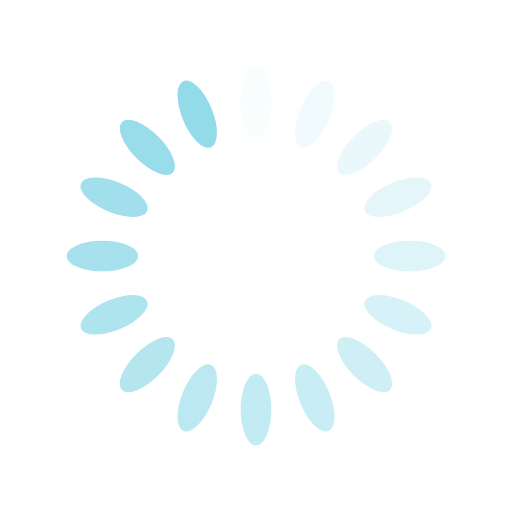
t = 0.00 s
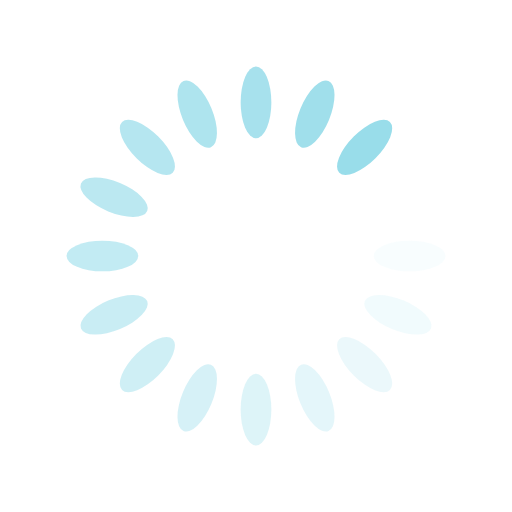
t = 0.25 s
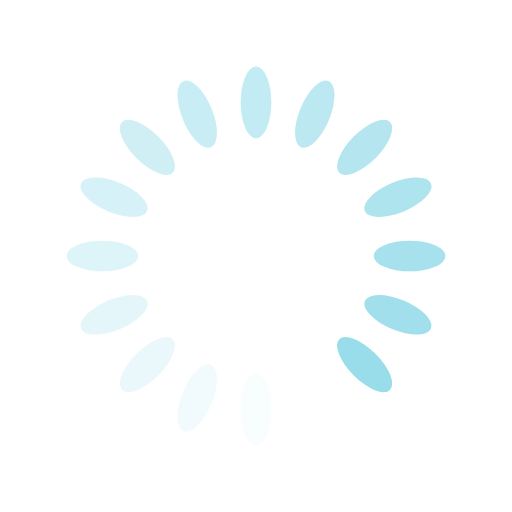
t = 0.49 s
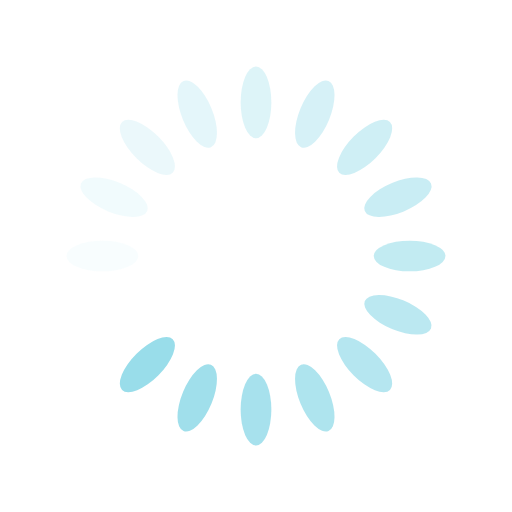
t = 0.74 s

The animated SVG that drew these frames (rendered in a browser with its animation timeline set to each time). Animation: 16 SMIL elements (animate=16); one cycle of 0.98 s, repeats indefinitely.

<?xml version="1.0" encoding="utf-8"?>
<svg xmlns="http://www.w3.org/2000/svg" xmlns:xlink="http://www.w3.org/1999/xlink" style="margin: auto; background: none; display: block; shape-rendering: auto;" width="200px" height="200px" viewBox="0 0 100 100" preserveAspectRatio="xMidYMid">
<g transform="rotate(0 50 50)">
  <rect x="47" y="13" rx="3" ry="7" width="6" height="14" fill="#93dbe9">
    <animate attributeName="opacity" values="1;0" keyTimes="0;1" dur="0.9803921568627451s" begin="-0.9191176470588235s" repeatCount="indefinite"></animate>
  </rect>
</g><g transform="rotate(22.5 50 50)">
  <rect x="47" y="13" rx="3" ry="7" width="6" height="14" fill="#93dbe9">
    <animate attributeName="opacity" values="1;0" keyTimes="0;1" dur="0.9803921568627451s" begin="-0.8578431372549019s" repeatCount="indefinite"></animate>
  </rect>
</g><g transform="rotate(45 50 50)">
  <rect x="47" y="13" rx="3" ry="7" width="6" height="14" fill="#93dbe9">
    <animate attributeName="opacity" values="1;0" keyTimes="0;1" dur="0.9803921568627451s" begin="-0.7965686274509803s" repeatCount="indefinite"></animate>
  </rect>
</g><g transform="rotate(67.5 50 50)">
  <rect x="47" y="13" rx="3" ry="7" width="6" height="14" fill="#93dbe9">
    <animate attributeName="opacity" values="1;0" keyTimes="0;1" dur="0.9803921568627451s" begin="-0.7352941176470588s" repeatCount="indefinite"></animate>
  </rect>
</g><g transform="rotate(90 50 50)">
  <rect x="47" y="13" rx="3" ry="7" width="6" height="14" fill="#93dbe9">
    <animate attributeName="opacity" values="1;0" keyTimes="0;1" dur="0.9803921568627451s" begin="-0.6740196078431372s" repeatCount="indefinite"></animate>
  </rect>
</g><g transform="rotate(112.5 50 50)">
  <rect x="47" y="13" rx="3" ry="7" width="6" height="14" fill="#93dbe9">
    <animate attributeName="opacity" values="1;0" keyTimes="0;1" dur="0.9803921568627451s" begin="-0.6127450980392157s" repeatCount="indefinite"></animate>
  </rect>
</g><g transform="rotate(135 50 50)">
  <rect x="47" y="13" rx="3" ry="7" width="6" height="14" fill="#93dbe9">
    <animate attributeName="opacity" values="1;0" keyTimes="0;1" dur="0.9803921568627451s" begin="-0.5514705882352942s" repeatCount="indefinite"></animate>
  </rect>
</g><g transform="rotate(157.5 50 50)">
  <rect x="47" y="13" rx="3" ry="7" width="6" height="14" fill="#93dbe9">
    <animate attributeName="opacity" values="1;0" keyTimes="0;1" dur="0.9803921568627451s" begin="-0.49019607843137253s" repeatCount="indefinite"></animate>
  </rect>
</g><g transform="rotate(180 50 50)">
  <rect x="47" y="13" rx="3" ry="7" width="6" height="14" fill="#93dbe9">
    <animate attributeName="opacity" values="1;0" keyTimes="0;1" dur="0.9803921568627451s" begin="-0.42892156862745096s" repeatCount="indefinite"></animate>
  </rect>
</g><g transform="rotate(202.5 50 50)">
  <rect x="47" y="13" rx="3" ry="7" width="6" height="14" fill="#93dbe9">
    <animate attributeName="opacity" values="1;0" keyTimes="0;1" dur="0.9803921568627451s" begin="-0.3676470588235294s" repeatCount="indefinite"></animate>
  </rect>
</g><g transform="rotate(225 50 50)">
  <rect x="47" y="13" rx="3" ry="7" width="6" height="14" fill="#93dbe9">
    <animate attributeName="opacity" values="1;0" keyTimes="0;1" dur="0.9803921568627451s" begin="-0.30637254901960786s" repeatCount="indefinite"></animate>
  </rect>
</g><g transform="rotate(247.5 50 50)">
  <rect x="47" y="13" rx="3" ry="7" width="6" height="14" fill="#93dbe9">
    <animate attributeName="opacity" values="1;0" keyTimes="0;1" dur="0.9803921568627451s" begin="-0.24509803921568626s" repeatCount="indefinite"></animate>
  </rect>
</g><g transform="rotate(270 50 50)">
  <rect x="47" y="13" rx="3" ry="7" width="6" height="14" fill="#93dbe9">
    <animate attributeName="opacity" values="1;0" keyTimes="0;1" dur="0.9803921568627451s" begin="-0.1838235294117647s" repeatCount="indefinite"></animate>
  </rect>
</g><g transform="rotate(292.5 50 50)">
  <rect x="47" y="13" rx="3" ry="7" width="6" height="14" fill="#93dbe9">
    <animate attributeName="opacity" values="1;0" keyTimes="0;1" dur="0.9803921568627451s" begin="-0.12254901960784313s" repeatCount="indefinite"></animate>
  </rect>
</g><g transform="rotate(315 50 50)">
  <rect x="47" y="13" rx="3" ry="7" width="6" height="14" fill="#93dbe9">
    <animate attributeName="opacity" values="1;0" keyTimes="0;1" dur="0.9803921568627451s" begin="-0.061274509803921566s" repeatCount="indefinite"></animate>
  </rect>
</g><g transform="rotate(337.5 50 50)">
  <rect x="47" y="13" rx="3" ry="7" width="6" height="14" fill="#93dbe9">
    <animate attributeName="opacity" values="1;0" keyTimes="0;1" dur="0.9803921568627451s" begin="0s" repeatCount="indefinite"></animate>
  </rect>
</g>
</svg>
